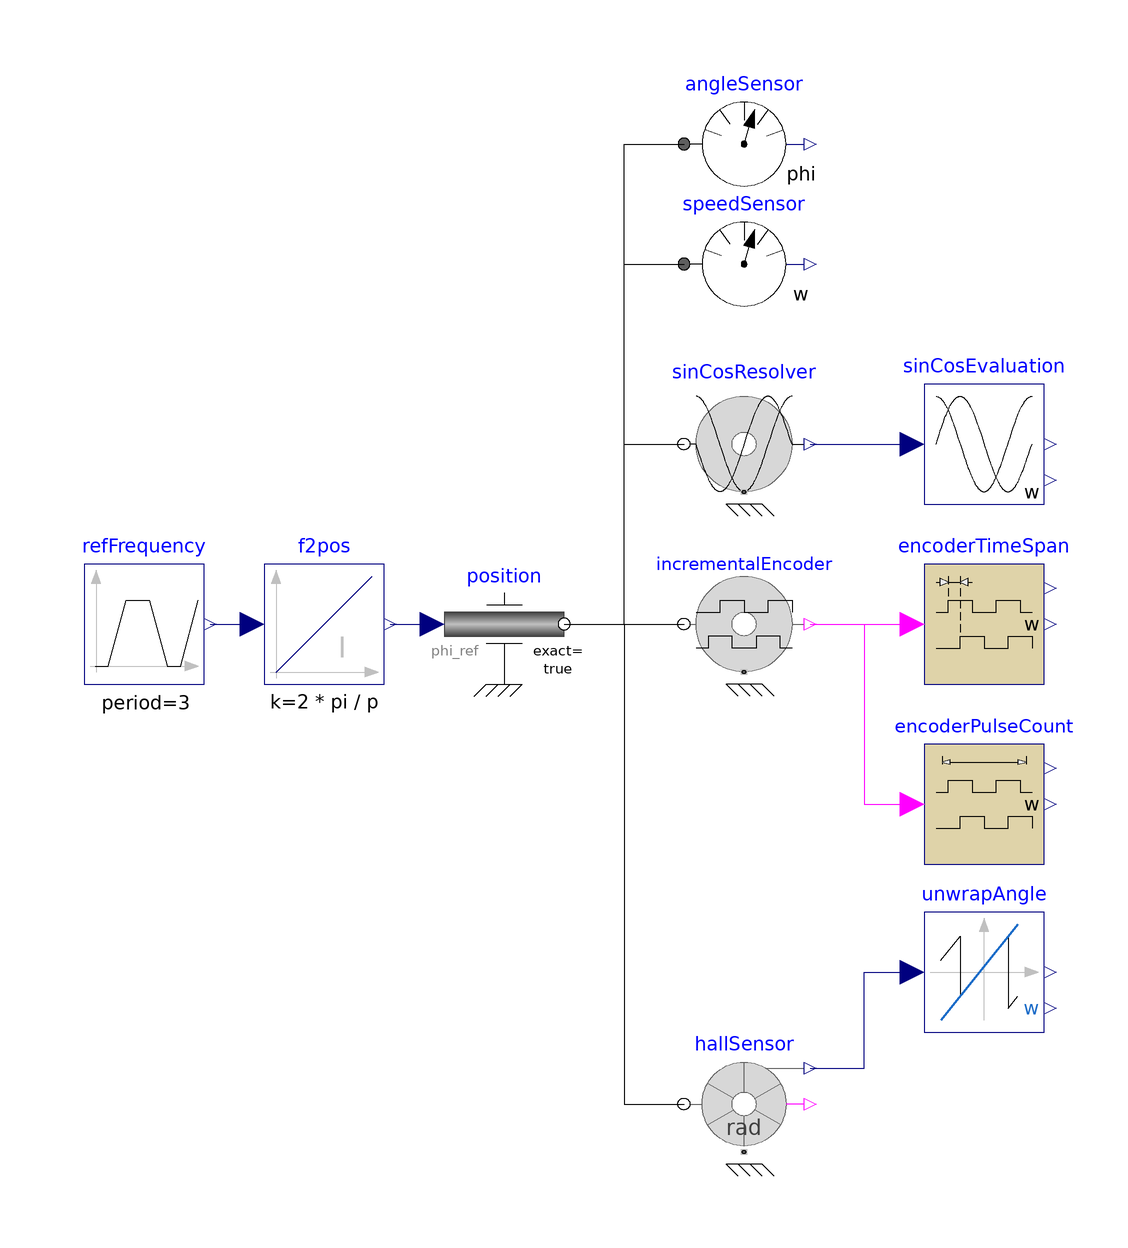

Above is the diagram view of the following Modelica model: its components placed by their Placement annotations and its connect equations drawn as lines.

model DemoEncoder "Demonstrate various encoder / resolver models"
  extends Modelica.Icons.Example;
  import Modelica.Constants.pi;
  constant Integer m=5 "Number of phases";
  parameter Integer p(final min=1)=2 "Number of pole pairs";
  parameter Integer pRev(final min=1)=128 "Pulses per revolution";
  parameter Modelica.Units.SI.Angle phi0=0 "Initial mechanical angle (zero position)";
  Modelica.Blocks.Sources.Trapezoid refFrequency(
    amplitude=100,
    rising=1,
    width=0.5,
    falling=1,
    period=3,
    nperiod=2,
    offset=-50,
    startTime=-0.5)
    annotation (Placement(transformation(extent={{-90,-10},{-70,10}})));
  Modelica.Blocks.Continuous.Integrator f2pos(k=2*pi/p, y_start=phi0)
    annotation (Placement(transformation(extent={{-60,-10},{-40,10}})));
  Modelica.Mechanics.Rotational.Sources.Position position(exact=true)
    annotation (Placement(transformation(extent={{-30,-10},{-10,10}})));
  Modelica.Mechanics.Rotational.Sensors.AngleSensor angleSensor
    annotation (Placement(transformation(extent={{10,70},{30,90}})));
  Modelica.Mechanics.Rotational.Sensors.SpeedSensor speedSensor
    annotation (Placement(transformation(extent={{10,50},{30,70}})));
  Sensors.SinCosResolver sinCosResolver(p=p, phi0=phi0)
    annotation (Placement(transformation(extent={{30,20},{10,40}})));
  Utilities.SinCosEvaluation sinCosEvaluation(phi0=phi0)
    annotation (Placement(transformation(extent={{50,20},{70,40}})));
  Sensors.IncrementalEncoder incrementalEncoder(pRev=pRev)
    annotation (Placement(transformation(extent={{30,-10},{10,10}})));
  Utilities.EncoderTimeSpan encoderTimeSpan(pRev=pRev, phi0=phi0)
    annotation (Placement(transformation(extent={{50,-10},{70,10}})));
  Utilities.EncoderPulseCount encoderPulseCount(pRev=pRev, phi0=phi0)
    annotation (Placement(transformation(extent={{50,-40},{70,-20}})));
  Sensors.HallSensor hallSensor(p=p,
    m=m,                             phi0=phi0)
    annotation (Placement(transformation(
        extent={{-10,10},{10,-10}},
        rotation=180,
        origin={20,-80})));
  ToMSL.UnwrapAngle unwrapAngle(phi0=phi0)
    annotation (Placement(transformation(extent={{50,-68},{70,-48}})));
equation
  connect(position.flange, sinCosResolver.flange)
    annotation (Line(points={{-10,0},{0,0},{0,30},{10,30}}, color={0,0,0}));
  connect(f2pos.y, position.phi_ref)
    annotation (Line(points={{-39,0},{-32,0}}, color={0,0,127}));
  connect(position.flange, incrementalEncoder.flange)
    annotation (Line(points={{-10,0},{10,0}},                 color={0,0,0}));
  connect(incrementalEncoder.y, encoderTimeSpan.u)
    annotation (Line(points={{31,0},{48,0}}, color={255,0,255}));
  connect(sinCosResolver.y, sinCosEvaluation.u)
    annotation (Line(points={{31,30},{48,30}}, color={0,0,127}));
  connect(position.flange, hallSensor.flange)
    annotation (Line(points={{-10,0},{0,0},{0,-80},{10,-80}},
                                                           color={0,0,0}));
  connect(incrementalEncoder.y, encoderPulseCount.u) annotation (Line(points={{31,0},{
          40,0},{40,-30},{48,-30}},         color={255,0,255}));
  connect(hallSensor.y, unwrapAngle.u)
    annotation (Line(points={{31,-74},{40,-74},{40,-58},{48,-58}},
                                               color={0,0,127}));
  connect(position.flange, angleSensor.flange)
    annotation (Line(points={{-10,0},{0,0},{0,80},{10,80}}, color={0,0,0}));
  connect(position.flange, speedSensor.flange)
    annotation (Line(points={{-10,0},{0,0},{0,60},{10,60}}, color={0,0,0}));
  connect(refFrequency.y, f2pos.u)
    annotation (Line(points={{-69,0},{-62,0}}, color={0,0,127}));
  annotation (experiment(
      StopTime=3,
      Interval=1e-05,
      Tolerance=1e-06), Documentation(info="<html>
<p>
The reference frequency signal is integrated to obtain the angle, which is measured by:
</p>
<ul>
<li>an ideal <a href=\"modelica://Modelica.Mechanics.Rotational.Sensors.AngleSensor\">AngleSensor</a> and 
    an ideal <a href=\"modelica://Modelica.Mechanics.Rotational.Sensors.SpeedSensor\">SpeedSensor</a>, </li>
<li>a <a href=\"modelica://BLDC.Sensors.HallSensor\">HallSensor</a>,</li>
<li>a <a href=\"modelica://BLDC.Sensors.SinCosResolver\">SinCosResolver</a>, 
    the outputs are interpreted by the block <a href=\"modelica://BLDC.Utilities.SinCosEvaluation\">SinCosEvaluation</a>,</li>
<li>an <a href=\"modelica://BLDC.Sensors.IncrementalEncoder\">IncrementalEncoder</a>, 
    the outputs are interpreted by the blocks <a href=\"modelica://BLDC.Utilities.EncoderTimeSpan\">EncoderTimeSpan</a> 
    and <a href=\"modelica://BLDC.Utilities.EncoderPulseCount\">EncoderPulseCount</a>.</li>
</ul>
<p>
For <code>p=1</code>, all results are identical. 
For <code>p&gt;1</code>, the results of the HallSensor and the SinCosEvaluation are p times the other results. 
</p>
</html>"));
end DemoEncoder;